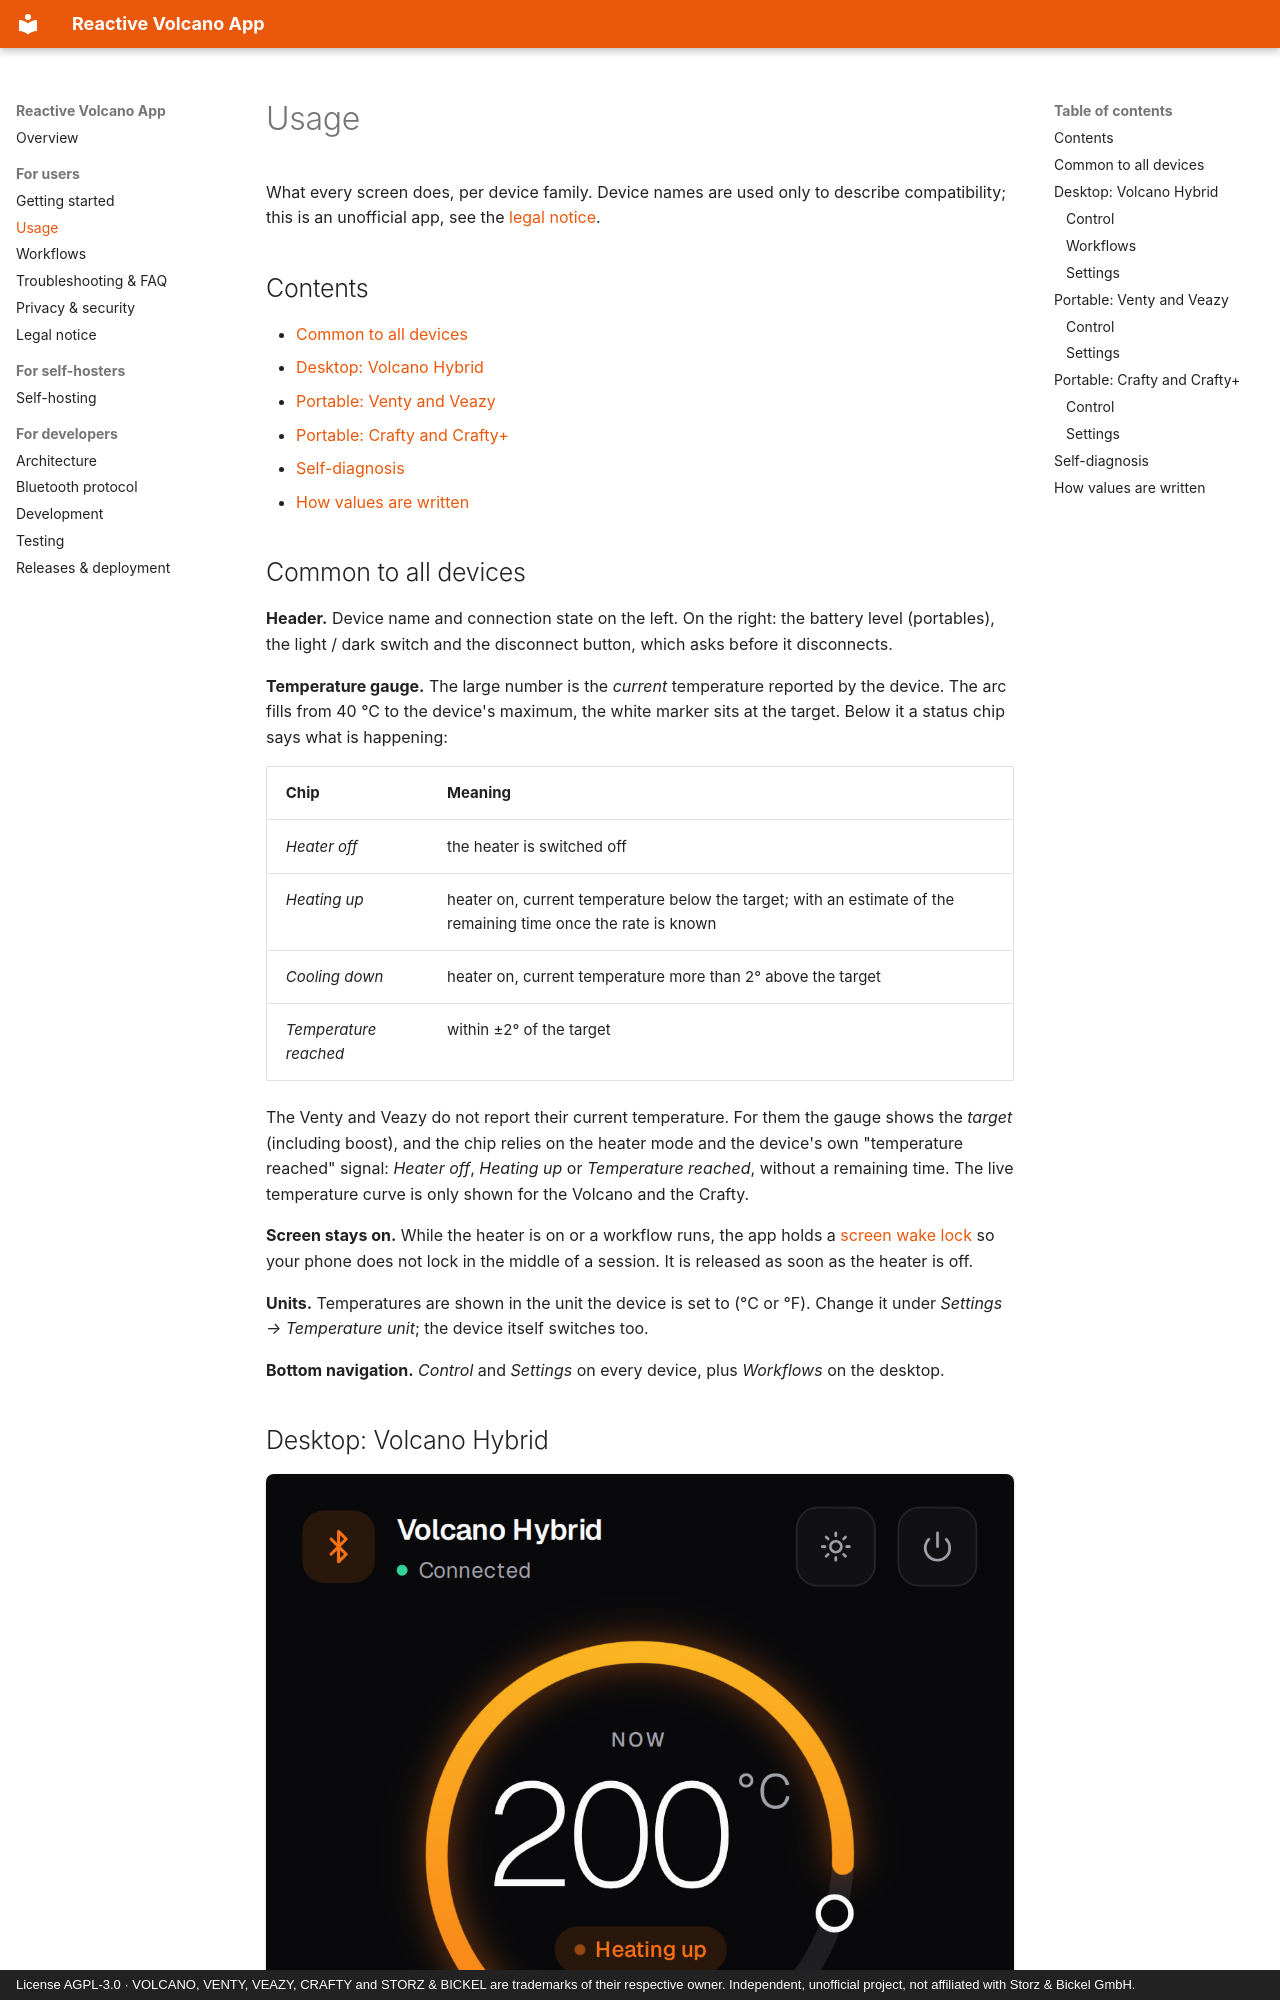

repository: firsttris/reactive-volcano-app · page: usage.html · generator: mkdocs · copyright: License AGPL-3.0 · VOLCANO, VENTY, VEAZY, CRAFTY and STORZ & BICKEL are trademarks of their respective owner. Independent, unofficial project, not affiliated with Storz & Bickel GmbH.

# Usage

What every screen does, per device family. Device names are used only to describe compatibility; this
is an unofficial app, see the [legal notice](legal.md).

## Contents

- [Common to all devices](#common-to-all-devices)
- [Desktop: Volcano Hybrid](#desktop-volcano-hybrid)
- [Portable: Venty and Veazy](#portable-venty-and-veazy)
- [Portable: Crafty and Crafty+](#portable-crafty-and-crafty)
- [Self-diagnosis](#self-diagnosis)
- [How values are written](#how-values-are-written)
